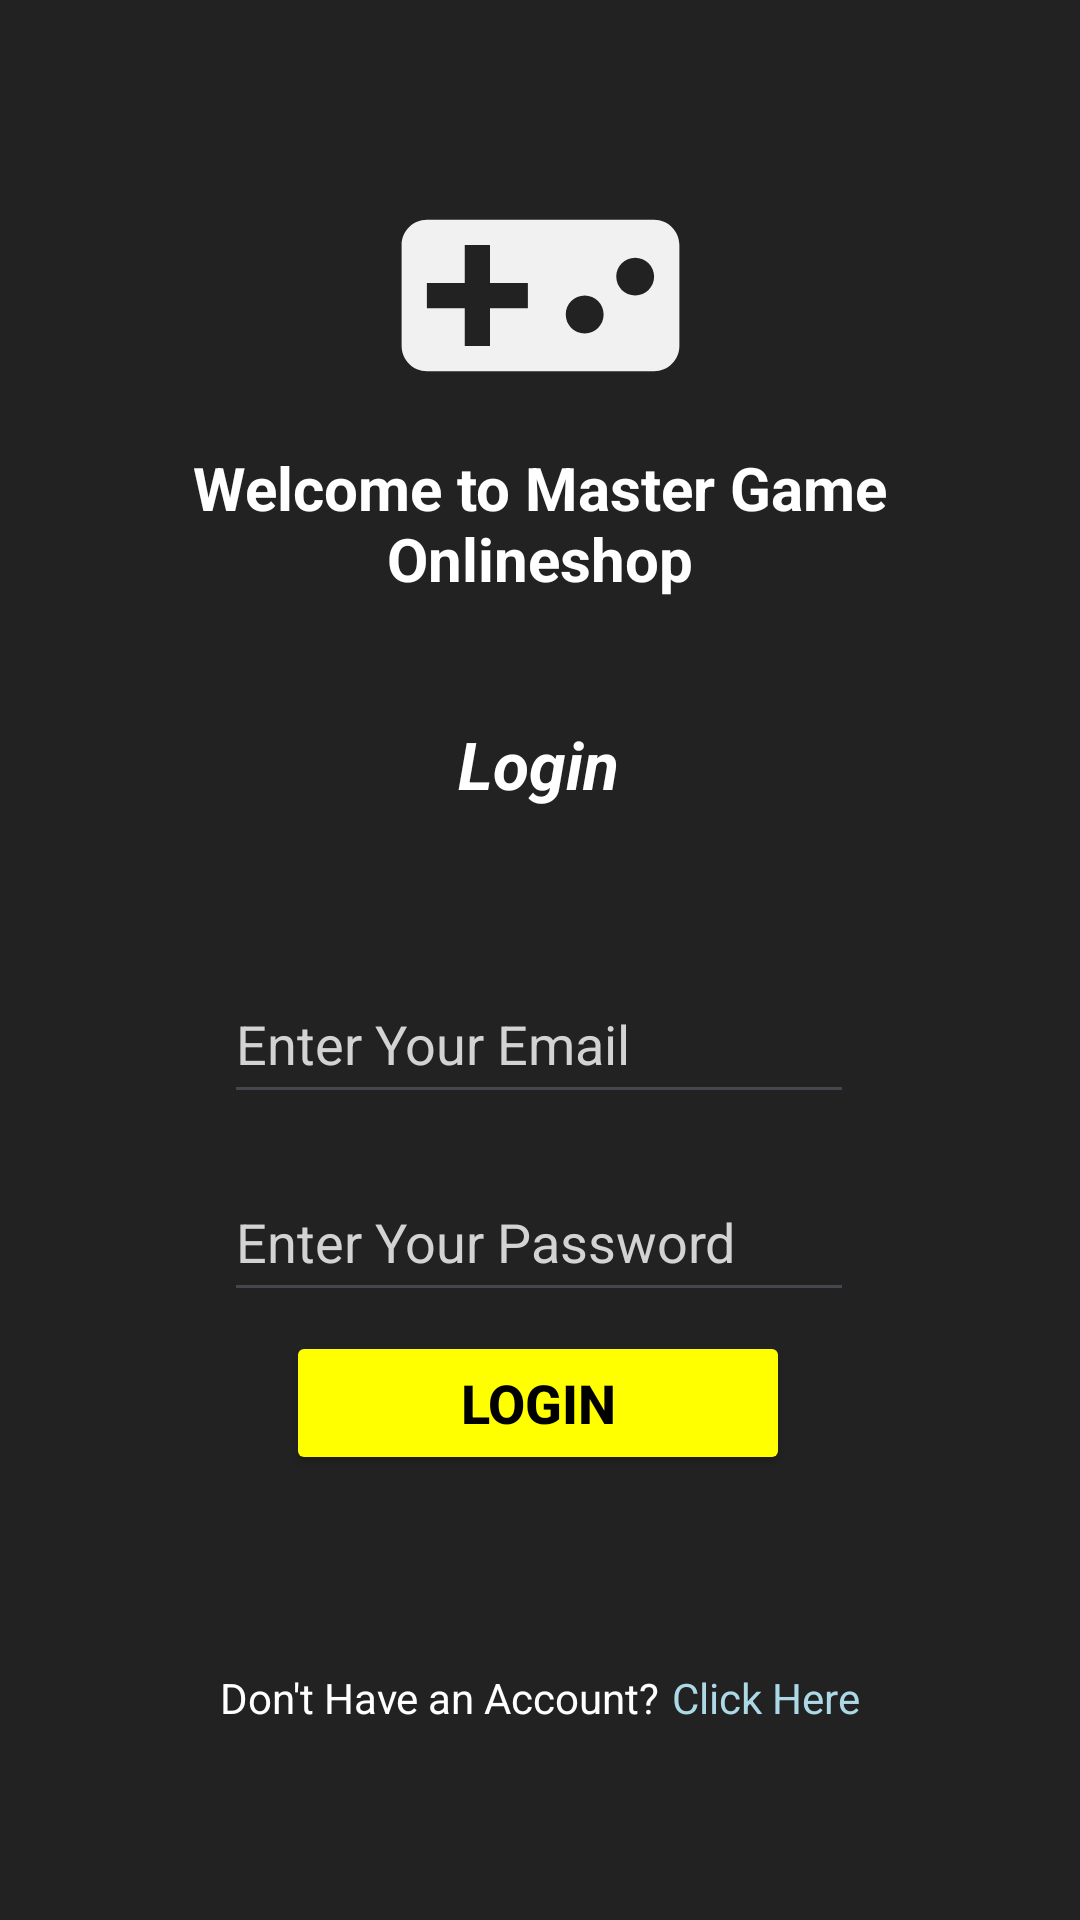

Here is an Android app screen rendered from its layout file. Give the layout XML and the strings, colors and styles it references.
<!-- AndroidManifest.xml: application theme Theme.MasterGameOnlineShop -->
<!-- res/layout/activity_login_page.xml -->
<?xml version="1.0" encoding="utf-8"?>
<androidx.constraintlayout.widget.ConstraintLayout xmlns:android="http://schemas.android.com/apk/res/android"
    xmlns:app="http://schemas.android.com/apk/res-auto"
    xmlns:tools="http://schemas.android.com/tools"
    android:id="@+id/main"
    android:layout_width="match_parent"
    android:layout_height="match_parent"
    tools:context=".loginPage"
    android:background="@color/charcoalBlack">

    <ImageView
        android:id="@+id/login_imageView"
        android:layout_width="131dp"
        android:layout_height="101dp"
        android:layout_marginTop="48dp"
        android:contentDescription="@string/welcome_img_desc"
        android:src="@drawable/baseline_videogame_asset_24"
        app:layout_constraintEnd_toEndOf="parent"
        app:layout_constraintStart_toStartOf="parent"
        app:layout_constraintTop_toTopOf="parent" />

    <TextView
        android:id="@+id/welcome_text"
        android:layout_width="246dp"
        android:layout_height="51dp"
        android:gravity="center"
        android:text="@string/welcome_text"
        android:textColor="@color/white"
        android:textSize="20sp"
        android:textStyle="bold"
        app:layout_constraintTop_toBottomOf="@id/login_imageView"
        app:layout_constraintEnd_toEndOf="parent"
        app:layout_constraintStart_toStartOf="parent" />

    <TextView
        android:id="@+id/login_textView"
        android:layout_width="wrap_content"
        android:layout_height="wrap_content"
        android:layout_marginTop="40dp"
        android:text="@string/login"
        android:textColor="@color/white"
        android:textSize="22sp"
        android:textStyle="bold|italic"
        app:layout_constraintEnd_toEndOf="parent"
        app:layout_constraintHorizontal_bias="0.498"
        app:layout_constraintStart_toStartOf="parent"
        app:layout_constraintTop_toBottomOf="@+id/welcome_text" />

    <EditText
        android:id="@+id/editTextTextEmailAddress"
        android:layout_width="wrap_content"
        android:layout_height="50dp"
        android:layout_marginTop="52dp"
        android:autofillHints="Email"
        android:ems="10"
        android:hint="Enter Your Email"
        android:inputType="textEmailAddress"
        android:maxLines="1"
        android:textColorHint="@color/light_gray"
        app:layout_constraintEnd_toEndOf="parent"
        android:textColor="@color/white"
        app:layout_constraintHorizontal_bias="0.497"
        app:layout_constraintStart_toStartOf="parent"
        app:layout_constraintTop_toBottomOf="@id/login_textView"
        tools:ignore="HardcodedText" />

    <EditText
        android:id="@+id/editTextTextPassword"
        android:layout_width="wrap_content"
        android:layout_height="50dp"
        android:layout_marginTop="16dp"
        android:autofillHints="Password"
        android:ems="10"
        android:textColor="@color/white"
        android:hint="Enter Your Password"
        android:inputType="textPassword"
        android:maxLines="1"
        android:textColorHint="@color/light_gray"
        app:layout_constraintEnd_toEndOf="parent"
        app:layout_constraintHorizontal_bias="0.497"
        app:layout_constraintStart_toStartOf="parent"
        app:layout_constraintTop_toBottomOf="@id/editTextTextEmailAddress"
        tools:ignore="HardcodedText" />

    <Button
        android:id="@+id/login_button"
        android:layout_width="wrap_content"
        android:layout_height="wrap_content"
        android:ems="8"
        android:text="@string/login"
        android:textColor="@color/black"
        android:textSize="18sp"
        android:textStyle="bold"
        android:contentDescription="login buttons"
        android:backgroundTint="@color/yellow"
        app:layout_constraintBottom_toBottomOf="parent"
        app:layout_constraintEnd_toEndOf="parent"
        app:layout_constraintHorizontal_bias="0.497"
        app:layout_constraintStart_toStartOf="parent"
        app:layout_constraintTop_toTopOf="@id/editTextTextPassword"
        app:layout_constraintVertical_bias="0.276"
        tools:ignore="hardCodedText"/>

    <LinearLayout
        android:layout_width="wrap_content"
        android:layout_height="wrap_content"
        app:layout_constraintBottom_toBottomOf="parent"
        app:layout_constraintEnd_toEndOf="parent"
        app:layout_constraintStart_toStartOf="parent"
        app:layout_constraintTop_toBottomOf="@id/login_button">

        <TextView
            android:id="@+id/nothaveaccount"
            android:layout_width="wrap_content"
            android:layout_height="wrap_content"
            android:text="@string/dont_have_account"
            android:textColor="@color/white" />

        <TextView
            android:id="@+id/intent_registerPage"
            android:layout_width="wrap_content"
            android:layout_height="wrap_content"
            android:text="@string/click_here"
            android:textColor="@color/light_blue"
            android:layout_marginStart="4dp"/>

    </LinearLayout>

</androidx.constraintlayout.widget.ConstraintLayout>
<!-- resources referenced by this layout -->
<resources>
  <color name="black">#FF000000</color>
  <color name="charcoalBlack">#222222</color>
  <color name="light_blue">#ADD8E6</color>
  <color name="light_gray">#D3D3D3</color>
  <color name="white">#FFFFFFFF</color>
  <color name="yellow">#FFFF00</color>
  <!-- drawable baseline_videogame_asset_24 (drawable) -->
  <vector xmlns:android="http://schemas.android.com/apk/res/android" android:height="24dp" android:tint="#F1F1F1" android:viewportHeight="24" android:viewportWidth="24" android:width="24dp">
        
      <path android:fillColor="@android:color/white" android:pathData="M21,6L3,6c-1.1,0 -2,0.9 -2,2v8c0,1.1 0.9,2 2,2h18c1.1,0 2,-0.9 2,-2L23,8c0,-1.1 -0.9,-2 -2,-2zM11,13L8,13v3L6,16v-3L3,13v-2h3L6,8h2v3h3v2zM15.5,15c-0.83,0 -1.5,-0.67 -1.5,-1.5s0.67,-1.5 1.5,-1.5 1.5,0.67 1.5,1.5 -0.67,1.5 -1.5,1.5zM19.5,12c-0.83,0 -1.5,-0.67 -1.5,-1.5S18.67,9 19.5,9s1.5,0.67 1.5,1.5 -0.67,1.5 -1.5,1.5z"/>
      
  </vector>
  <string name="click_here">Click Here</string>
  <string name="dont_have_account">Don\'t Have an Account?</string>
  <string name="login">Login</string>
  <string name="welcome_img_desc">Login Image</string>
  <string name="welcome_text">Welcome to Master Game Onlineshop</string>
  <style name="Theme.MasterGameOnlineShop" parent="Base.Theme.MasterGameOnlineShop" />
  <style name="Base.Theme.MasterGameOnlineShop" parent="Theme.Material3.DayNight.NoActionBar">
          
          
          <item name="android:statusBarColor">#FFFFFF</item>
          <item name="android:editTextColor">@android:color/white</item>
          <item name="android:textColorHint">@android:color/white</item>
      </style>
</resources>
